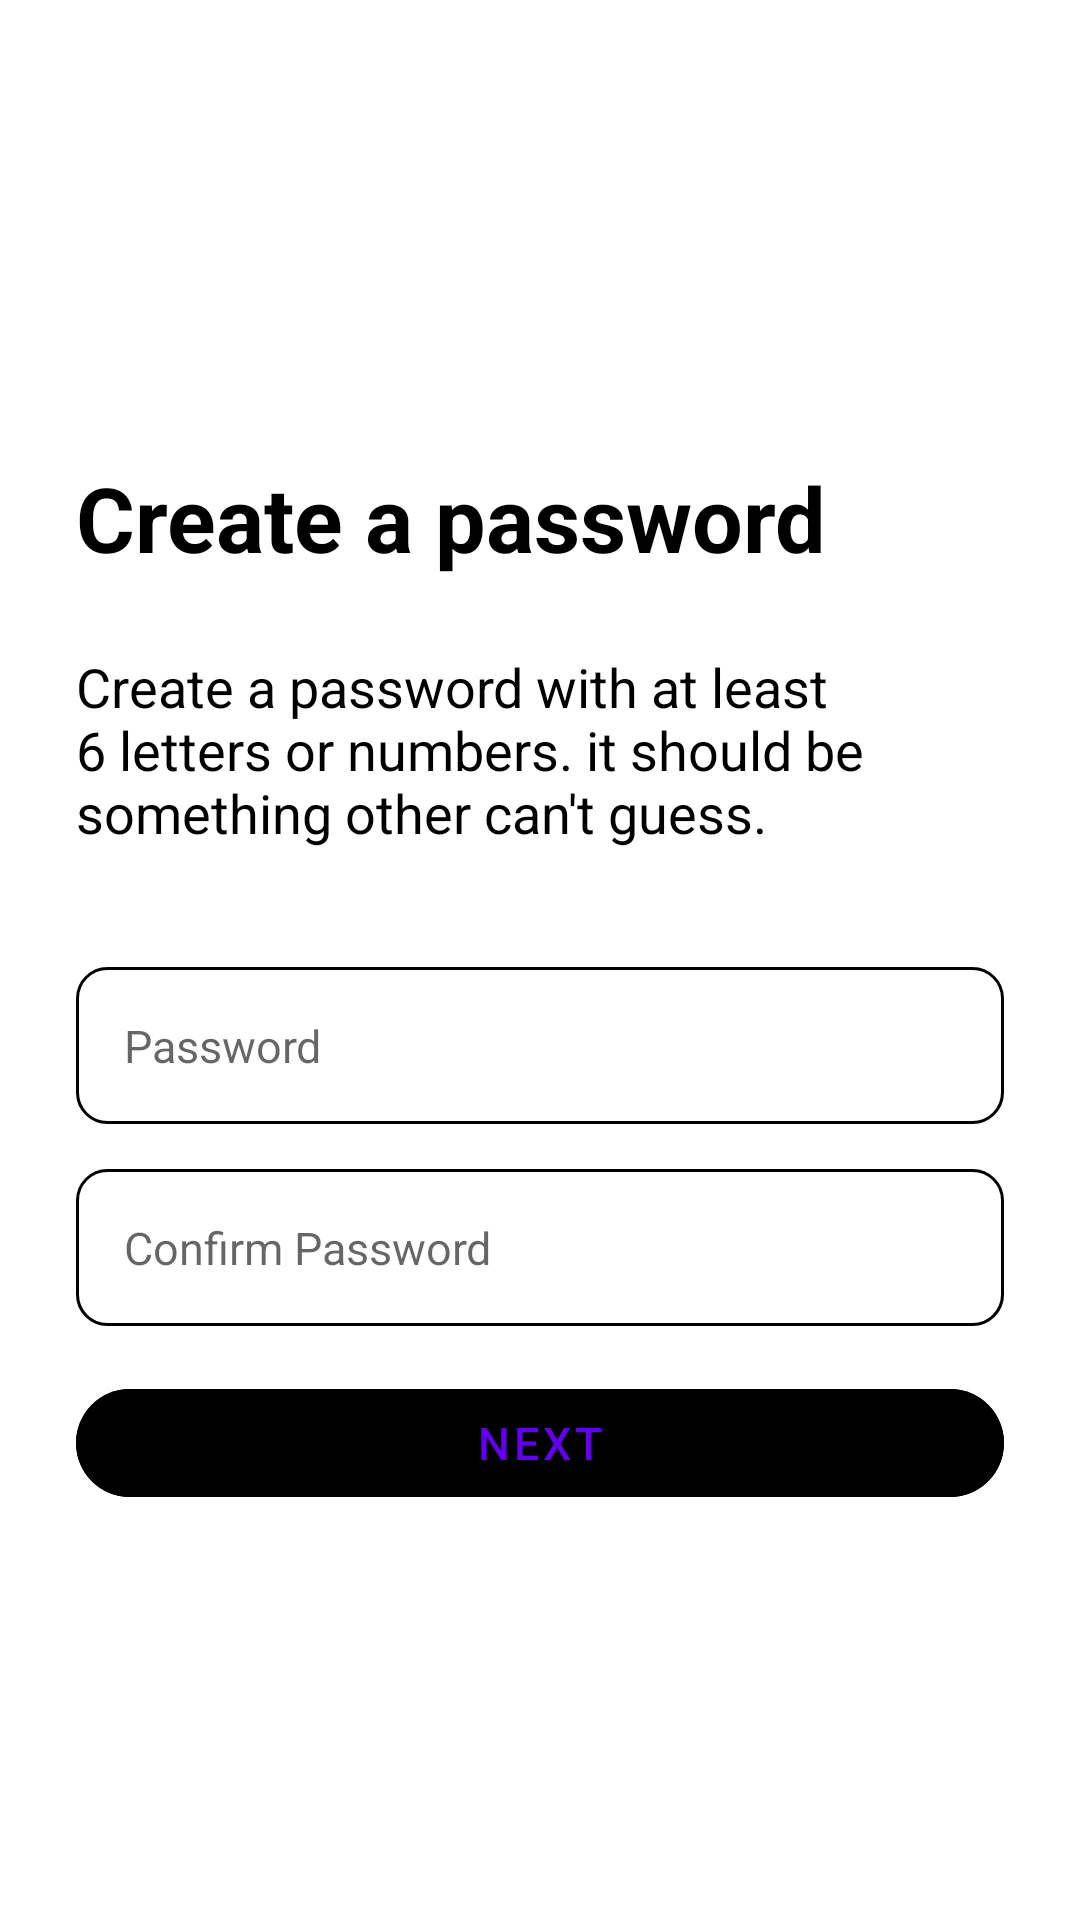

Here is an Android app screen rendered from its layout file. Give the layout XML and the strings, colors and styles it references.
<!-- AndroidManifest.xml: application theme AppTheme -->
<!-- res/layout/activity_create_account_password.xml -->
<?xml version="1.0" encoding="utf-8"?>
<androidx.constraintlayout.widget.ConstraintLayout xmlns:android="http://schemas.android.com/apk/res/android"
    xmlns:app="http://schemas.android.com/apk/res-auto"
    xmlns:tools="http://schemas.android.com/tools"
    android:layout_width="match_parent"
    android:layout_height="match_parent"
    tools:context=".signup.CreateAccountPassword">

    <ImageView
        android:id="@+id/signUpIcon"
        android:layout_width="0dp"
        android:layout_height="0dp"
        android:src="@drawable/sign_up"
        app:layout_constraintBottom_toBottomOf="@id/GCPH2"
        app:layout_constraintDimensionRatio="1:1"
        app:layout_constraintLeft_toRightOf="@id/GCPV1start"
        app:layout_constraintRight_toLeftOf="@id/GCPV1end"
        app:layout_constraintTop_toBottomOf="@id/GCPH1start" />

    <TextView
        android:id="@+id/tvCreate1"
        android:layout_width="wrap_content"
        android:layout_height="wrap_content"
        android:text="@string/passwordQuestion"
        android:textColor="@color/black"
        android:textSize="30sp"
        android:textStyle="bold"
        app:layout_constraintBottom_toTopOf="@id/tvCreate2"
        app:layout_constraintLeft_toRightOf="@id/GCPV1start"
        app:layout_constraintTop_toBottomOf="@id/GCPH2"
        app:layout_constraintVertical_chainStyle="spread" />

    <TextView
        android:id="@+id/tvCreate2"
        android:layout_width="0dp"
        android:layout_height="wrap_content"
        android:text="@string/passwordQuestionTwo"
        android:textColor="@color/black"
        android:textSize="18sp"
        app:layout_constraintBottom_toTopOf="@id/GCPH3"
        app:layout_constraintLeft_toRightOf="@id/GCPV1start"
        app:layout_constraintRight_toLeftOf="@id/GCPV1end"
        app:layout_constraintTop_toBottomOf="@id/tvCreate1" />

    <EditText
        android:id="@+id/createAccountPasswordEditText"
        android:layout_width="0dp"
        android:layout_height="wrap_content"
        android:hint="@string/password"
        android:inputType="textPassword"
        android:textSize="15sp"
        android:background="@drawable/rounded_corner_two"
        android:padding="16dp"
        android:layout_marginTop="15dp"
        app:layout_constraintLeft_toRightOf="@id/GCPV1start"
        app:layout_constraintRight_toLeftOf="@id/GCPV1end"
        app:layout_constraintTop_toBottomOf="@id/GCPH3"/>

    <EditText
        android:id="@+id/createAccountConfirmPasswordEditText"
        android:layout_width="0dp"
        android:layout_height="wrap_content"
        android:hint="@string/passwordConfirm"
        android:inputType="textPassword"
        android:textSize="15sp"
        android:background="@drawable/rounded_corner_two"
        android:padding="16dp"
        android:layout_marginTop="15dp"
        app:layout_constraintLeft_toRightOf="@id/GCPV1start"
        app:layout_constraintRight_toLeftOf="@id/GCPV1end"
        app:layout_constraintTop_toBottomOf="@id/createAccountPasswordEditText"/>

    <com.google.android.material.button.MaterialButton
        android:id="@+id/createAccountPasswordButton"
        style="@style/Widget.MaterialComponents.Button.TextButton"
        android:layout_width="0dp"
        android:layout_height="wrap_content"
        android:layout_marginTop="15dp"
        android:text="@string/nextButton"
        android:textColor="@color/whiteSmoke"
        android:backgroundTint="@color/deepSkyBlue"
        app:cornerRadius="100dp"
        android:textSize="15sp"
        app:layout_constraintLeft_toRightOf="@id/GCPV1start"
        app:layout_constraintRight_toLeftOf="@id/GCPV1end"
        app:layout_constraintTop_toBottomOf="@id/createAccountConfirmPasswordEditText"/>

    <ProgressBar
        android:id="@+id/createAccountPasswordProgressBar"
        android:layout_width="24dp"
        android:layout_height="64dp"
        android:layout_gravity="center"
        android:layout_marginTop="8dp"
        android:visibility="gone"
        app:layout_constraintLeft_toRightOf="@id/GCPV1start"
        app:layout_constraintRight_toLeftOf="@id/GCPV1end"
        app:layout_constraintTop_toBottomOf="@id/createAccountConfirmPasswordEditText"/>

    <androidx.constraintlayout.widget.Guideline
        android:id="@+id/GCPH2"
        android:layout_width="wrap_content"
        android:layout_height="wrap_content"
        android:orientation="horizontal"
        app:layout_constraintGuide_percent="0.20" />

    <androidx.constraintlayout.widget.Guideline
        android:id="@+id/GCPH3"
        android:layout_width="wrap_content"
        android:layout_height="wrap_content"
        android:orientation="horizontal"
        app:layout_constraintGuide_percent="0.48" />

    <androidx.constraintlayout.widget.Guideline
        android:id="@+id/GCPV1start"
        android:layout_width="wrap_content"
        android:layout_height="wrap_content"
        android:orientation="vertical"
        app:layout_constraintGuide_percent="0.07" />

    <androidx.constraintlayout.widget.Guideline
        android:id="@+id/GCPV1end"
        android:layout_width="wrap_content"
        android:layout_height="wrap_content"
        android:orientation="vertical"
        app:layout_constraintGuide_percent="0.93" />

    <androidx.constraintlayout.widget.Guideline
        android:id="@+id/GCPH1start"
        android:layout_width="wrap_content"
        android:layout_height="wrap_content"
        android:orientation="horizontal"
        app:layout_constraintGuide_percent="0.05" />

</androidx.constraintlayout.widget.ConstraintLayout>
<!-- resources referenced by this layout -->
<resources>
  <!-- drawable rounded_corner_two (drawable) -->
  <?xml version="1.0" encoding="utf-8"?>
  <shape xmlns:android="http://schemas.android.com/apk/res/android"
      android:shape="rectangle">
      <corners android:radius="10dp"/>
      <stroke android:width="1dp" android:color="@color/deepSkyBlue"/>
  
  </shape>
  <string name="nextButton">Next</string>
  <string name="password">Password</string>
  <string name="passwordConfirm">Confirm Password</string>
  <string name="passwordQuestion">Create a password</string>
  <string name="passwordQuestionTwo">Create a password with at least 6 letters or numbers. it should be something other can\'t guess.</string>
  <style name="AppTheme" parent="Theme.MaterialComponents.Light.NoActionBar">
          
          <item name="colorPrimary">@color/colorPrimary</item>
          <item name="colorPrimaryDark">@color/colorPrimaryDark</item>
          <item name="colorAccent">@color/colorAccent</item>
      </style>
  <!-- not gathered from this repository: default colours our renderer supplied (Android Studio template values) -->
  <color name="black">#FF000000</color>
  <color name="colorPrimary">#FF6200EE</color>
  <color name="colorPrimaryDark">#FF3700B3</color>
  <color name="colorAccent">#FF03DAC5</color>
</resources>
